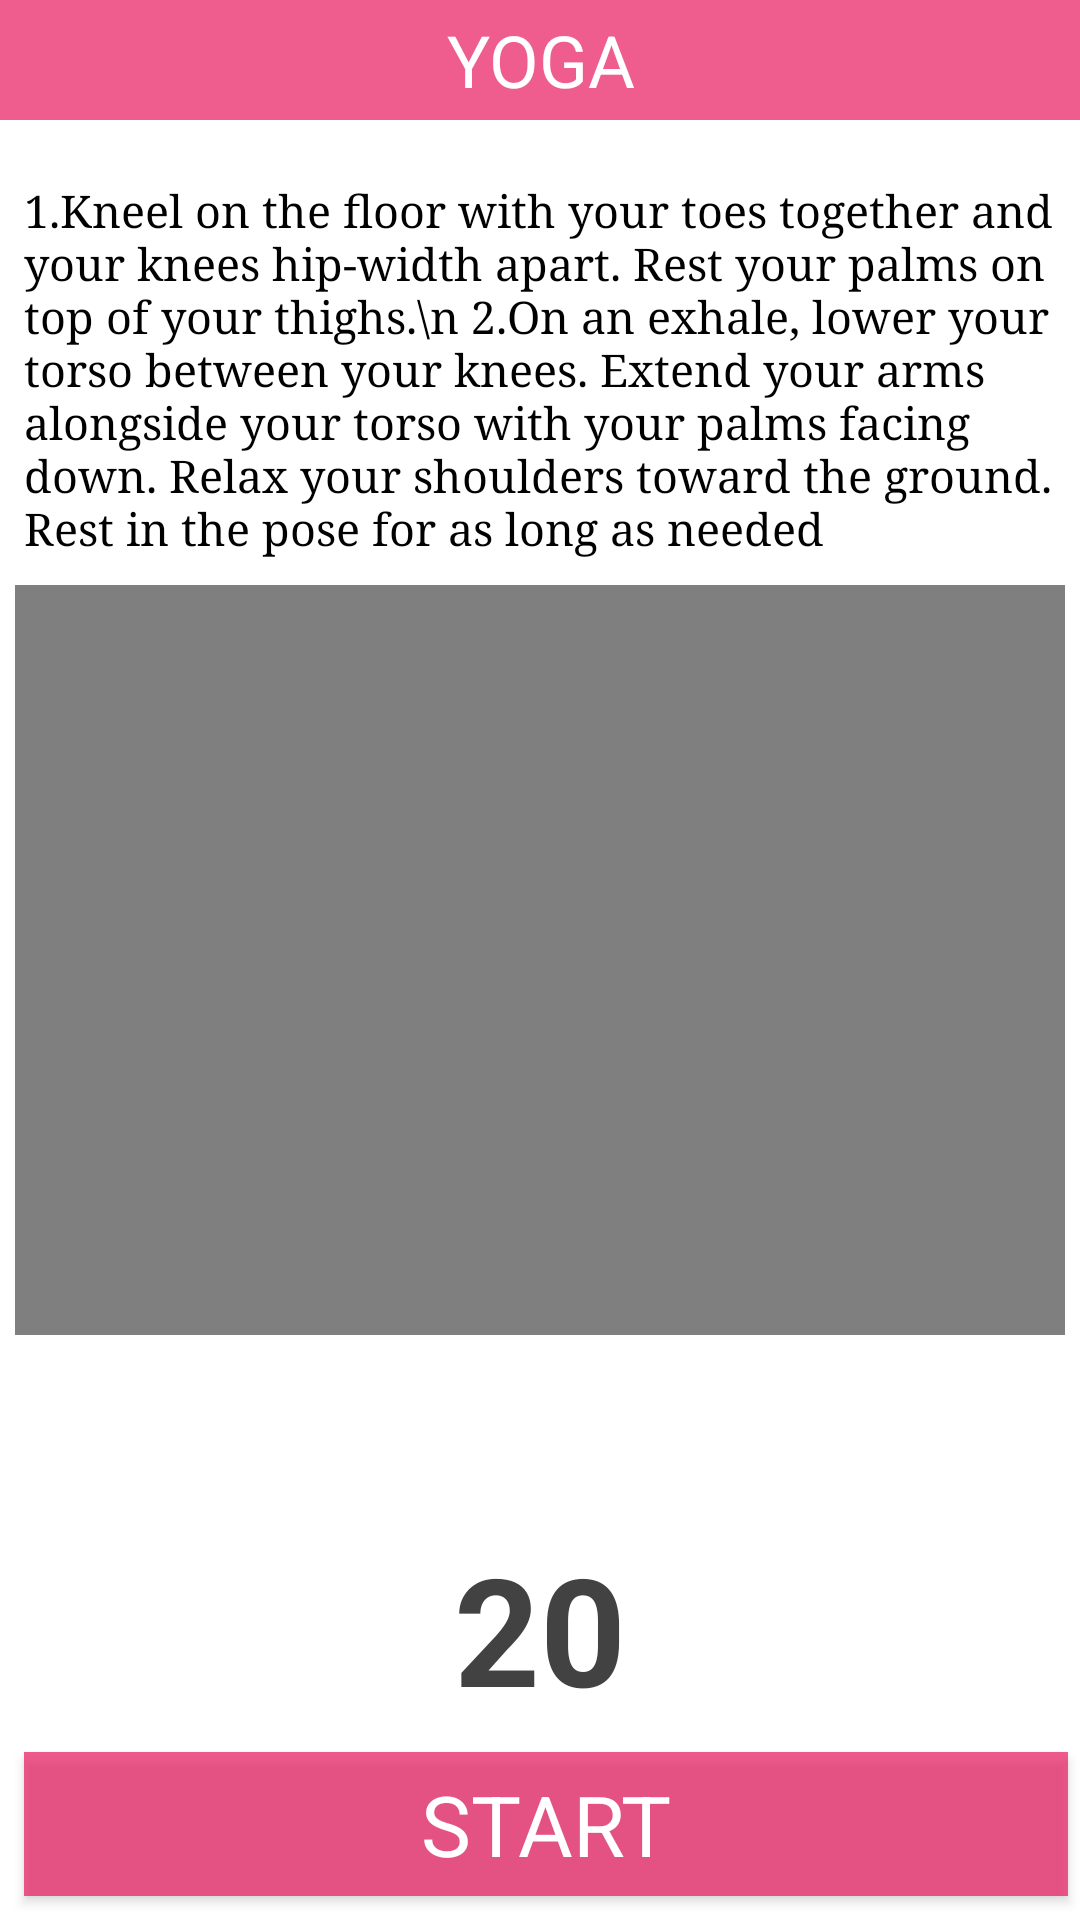

Layout XML and referenced resources for this Android screen:
<!-- AndroidManifest.xml: application theme AppTheme -->
<!-- res/layout/activity_view_exercise.xml -->
<RelativeLayout xmlns:android="http://schemas.android.com/apk/res/android"
    xmlns:app="http://schemas.android.com/apk/res-auto"
    xmlns:tools="http://schemas.android.com/tools"
    android:layout_width="match_parent"
    android:layout_height="match_parent"
    tools:context=".MainActivity"
    tools:ignore="ExtraText">

    <TextView
        android:id="@+id/title"
        android:layout_width="match_parent"
        android:layout_height="40dp"
        android:background="@color/Color1"
        android:gravity="center_horizontal|center_vertical"
        android:text="YOGA"
        android:textColor="@color/white"
        android:textSize="24sp" />

    <TextView
        android:id="@+id/description"
        android:layout_width="match_parent"
        android:layout_height="wrap_content"
        android:layout_below="@+id/title"
        android:layout_marginLeft="8dp"
        android:layout_marginTop="20dp"
        android:layout_marginRight="4dp"
        android:text="1.Kneel on the floor with your toes together and your knees hip-width apart. Rest your palms on top of your thighs.\n 2.On an exhale, lower your torso between your knees. Extend your arms alongside your torso with your palms facing down. Relax your shoulders toward the ground. Rest in the pose for as long as needed"
        android:textColor="@color/black"
        android:textSize="15sp"
        app:fontFamily="serif" />
<FrameLayout
    android:layout_width="350dp"
    android:layout_height="250dp"
    android:layout_centerInParent="true"
    app:layout_constraintBottom_toBottomOf="parent"
    app:layout_constraintEnd_toEndOf="parent"
    app:layout_constraintStart_toStartOf="parent"
    app:layout_constraintTop_toTopOf="parent" >
    <VideoView
        android:id="@+id/videoView"
        android:layout_width="350dp"
        android:layout_height="250dp"
       /></FrameLayout>

    <Button
        android:id="@+id/btnstart"
        android:layout_width="match_parent"
        android:layout_height="wrap_content"
        android:layout_alignParentBottom="true"
        android:layout_marginLeft="8dp"
        android:layout_marginTop="8dp"
        android:layout_marginRight="4dp"
        android:layout_marginBottom="8dp"
        android:background="@color/Color1"
        android:text="START"
        android:textColor="@android:color/white"
        android:textSize="28sp"
        app:fontFamily="@font/baloo" />

    <TextView
        android:id="@+id/timer"
        android:layout_width="wrap_content"
        android:layout_height="wrap_content"
        android:layout_above="@+id/btnstart"
        android:layout_centerHorizontal="true"
        android:text="20"
        android:textColor="@color/cardview_dark_background"
        android:textSize="50sp"
        android:textStyle="bold" />
</RelativeLayout>
<!-- resources referenced by this layout -->
<resources>
  <color name="Color1">#B7E91E63</color>
  <color name="black">#FF000000</color>
  <color name="white">#FFFFFFFF</color>
</resources>
